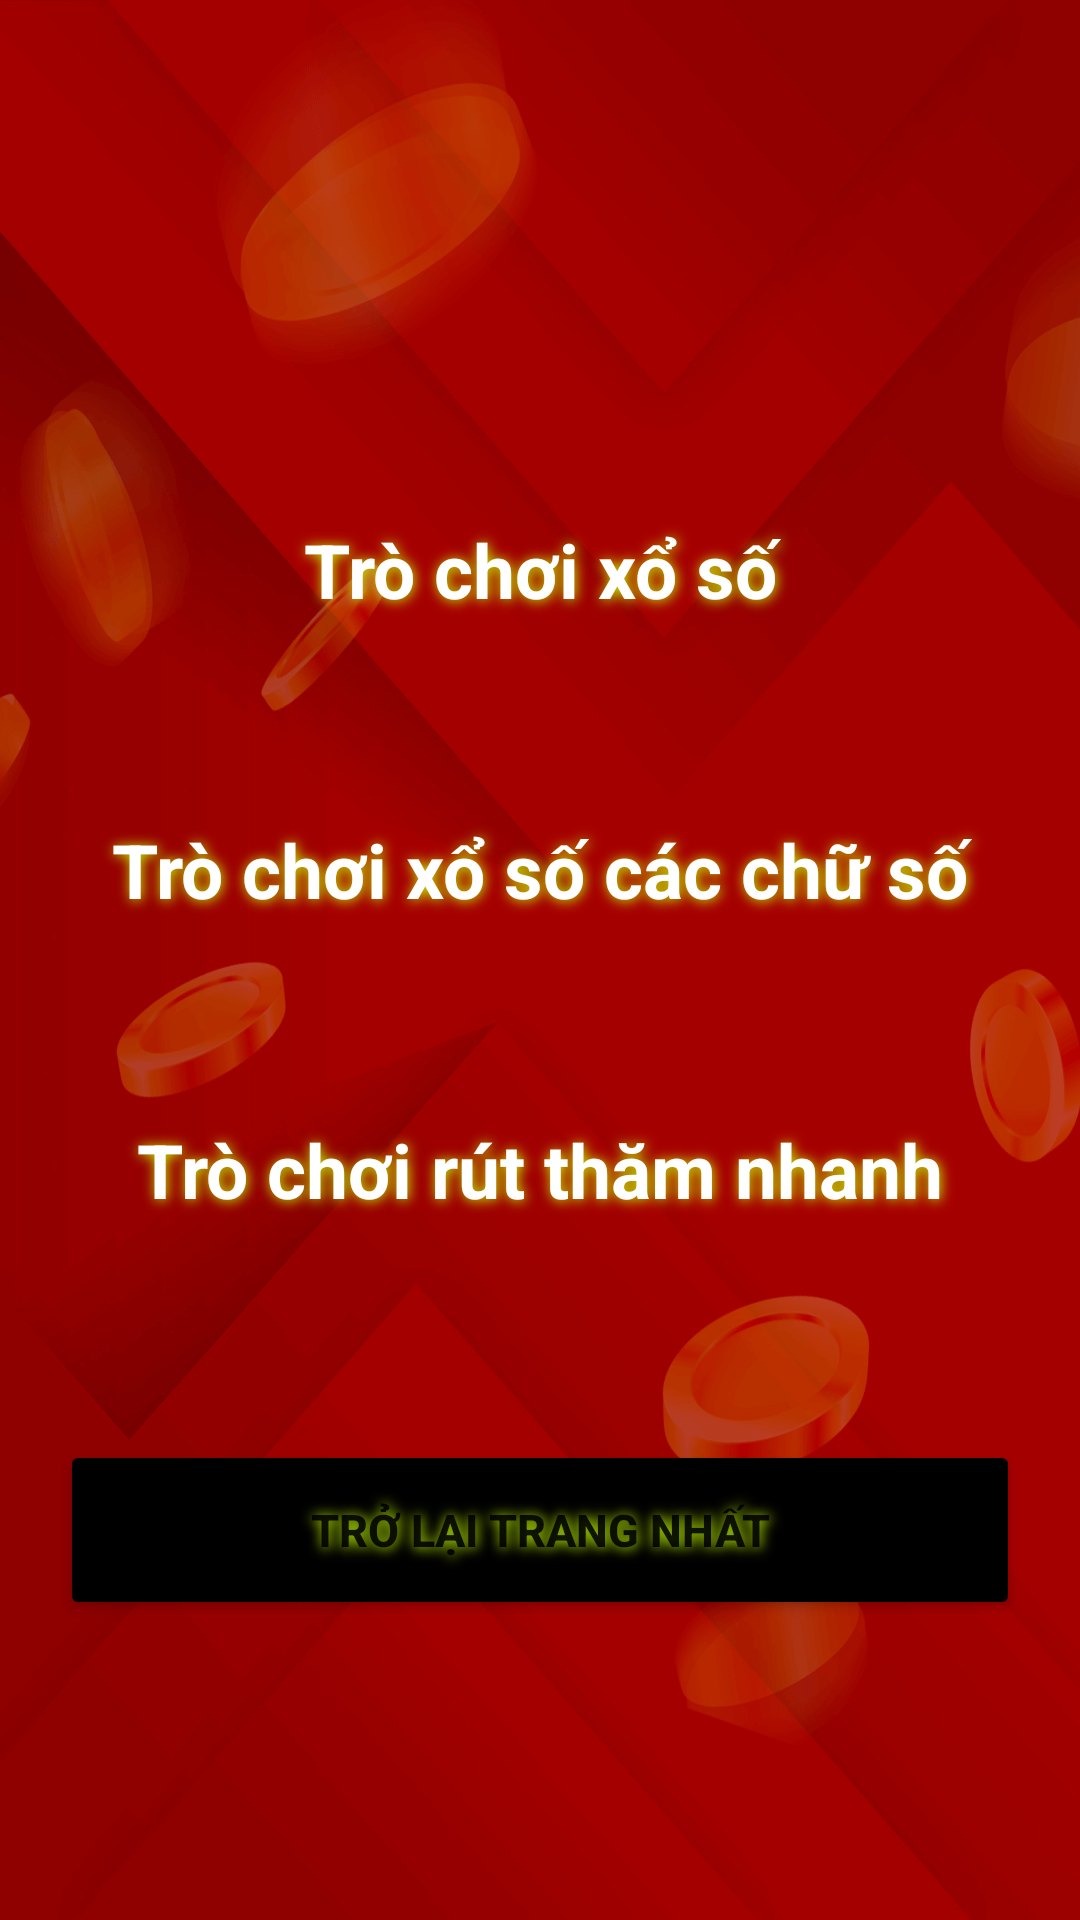

Layout XML and referenced resources for this Android screen:
<!-- AndroidManifest.xml: application theme Theme.VietLotteryFive -->
<!-- res/layout/fragment_guide.xml -->
<?xml version="1.0" encoding="utf-8"?>
<androidx.core.widget.NestedScrollView xmlns:android="http://schemas.android.com/apk/res/android"
    xmlns:tools="http://schemas.android.com/tools"
    android:layout_width="match_parent"
    android:layout_height="match_parent"
    android:background="@drawable/bg"
    tools:context=".GuideFragment">

    <LinearLayout
        android:layout_width="match_parent"
        android:layout_height="match_parent"
        android:orientation="vertical">

        <TextView
            android:id="@+id/btn1"
            android:layout_width="match_parent"
            android:layout_height="80dp"
            android:text="@string/g1"
            android:layout_marginHorizontal="20dp"
            android:layout_marginTop="150dp"
            android:textStyle="bold"
            android:textSize="25dp"
            android:textColor="@color/white"
            android:background="@drawable/tabbar2"
            android:gravity="center"
            android:shadowColor="@color/textbody2"
            android:shadowRadius="10"
            android:shadowDy="1"
            android:shadowDx="1"/>

        <TextView
            android:id="@+id/btn2"
            android:layout_width="match_parent"
            android:layout_height="80dp"
            android:text="@string/g2"
            android:layout_marginHorizontal="20dp"
            android:layout_marginTop="20dp"
            android:textStyle="bold"
            android:textSize="25dp"
            android:textColor="@color/white"
            android:background="@drawable/tabbar2"
            android:gravity="center"
            android:shadowColor="@color/textbody2"
            android:shadowRadius="10"
            android:shadowDy="1"
            android:shadowDx="1"/>

        <TextView
            android:id="@+id/btn3"
            android:layout_width="match_parent"
            android:layout_height="80dp"
            android:text="@string/g3"
            android:layout_marginHorizontal="20dp"
            android:layout_marginTop="20dp"
            android:textStyle="bold"
            android:textSize="25dp"
            android:textColor="@color/white"
            android:background="@drawable/tabbar2"
            android:gravity="center"
            android:shadowColor="@color/textbody2"
            android:shadowRadius="10"
            android:shadowDy="1"
            android:shadowDx="1"/>

        <Button
            android:id="@+id/btnB"
            android:layout_width="match_parent"
            android:layout_height="60dp"
            android:layout_marginTop="50dp"
            android:layout_marginHorizontal="20dp"
            android:text="Trở lại trang nhất"
            android:contentDescription="@string/back_button"
            android:backgroundTint="@color/black"
            android:shadowColor="@color/textbody2"
            android:shadowRadius="10"
            android:shadowDy="1"
            android:shadowDx="1"
            android:textStyle="bold"
            android:textSize="15dp"/>

    </LinearLayout>
</androidx.core.widget.NestedScrollView>
<!-- resources referenced by this layout -->
<resources>
  <color name="black">#FF000000</color>
  <color name="textbody2">#C6FF00</color>
  <color name="white">#FFFFFFFF</color>
  <!-- drawable bg: png bitmap (drawable, 109818 bytes) -->
  <string name="back_button">back_button</string>
  <string name="g1">Trò chơi xổ số</string>
  <string name="g2">Trò chơi xổ số các chữ số</string>
  <string name="g3">Trò chơi rút thăm nhanh</string>
  <style name="Theme.VietLotteryFive" parent="Theme.MaterialComponents.DayNight.NoActionBar">
          
          <item name="colorPrimary">@color/purple_500</item>
          <item name="colorPrimaryVariant">@color/purple_700</item>
          <item name="colorOnPrimary">@color/white</item>
          
          <item name="colorSecondary">@color/teal_200</item>
          <item name="colorSecondaryVariant">@color/teal_700</item>
          <item name="colorOnSecondary">@color/black</item>
          
          <item name="android:statusBarColor" tools:targetApi="l">?attr/colorPrimaryVariant</item>
          
      </style>
  <color name="purple_500">#FF6200EE</color>
  <color name="purple_700">#FF3700B3</color>
  <color name="teal_200">#FF03DAC5</color>
  <color name="teal_700">#FF018786</color>
</resources>
